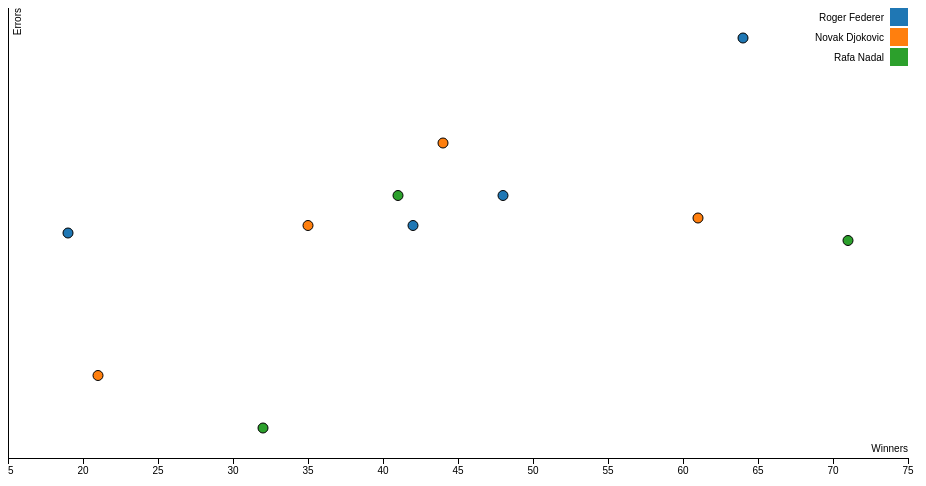
D3 v3 page, settled after 360 driven frames (6 s of simulated time); the page loaded 1 data file(s).



    var selectedAttribute =  "players";

    function run() {
        var value = document.getElementById("Ultra").value;
        selectedAttribute = value;
        console.log(selectedAttribute);
        createPlot();


    }
    var margin = {top: 20, right: 20, bottom: 30, left: 40},
            width = 960 - margin.left - margin.right,
            height = 500 - margin.top - margin.bottom;
    var svg = null;
    createPlot();
    function createPlot() {

if (svg)
svg.remove();
        var x = d3.scale.linear()
                .range([0, width]);
        var y = d3.scale.linear()
                .range([height, 0]);
        //https://github.com/mbostock/d3/wiki/Ordinal-Scales
        var color = d3.scale.category10();
        var xAxis = d3.svg.axis()
                .scale(x)
                .orient("bottom");
        var yAxis = d3.svg.axis()
                .scale(y)
                .orient("left");
         svg = d3.select("body").append("svg")
                .attr("width", width + margin.left + margin.right)
                .attr("height", height + margin.top + margin.bottom)
                .attr("transform", "translate(" + margin.left + "," + margin.top + ")");
        d3.tsv("tennis.tsv", function (error, data) {
            data.forEach(function (d) {
                d.winners = +d.winners;
                d.errors = +d.errors;
                d.victory = +d.victory;
            });
            x.domain(d3.extent(data, function (d) {
                return d.errors;
            })).nice();
            y.domain(d3.extent(data, function (d) {
                return d.winners;
            })).nice();
            svg.append("g")
                    .attr("class", "x axis")
                    .attr("transform", "translate(0," + height + ")")
                    .call(xAxis)
                    .append("text")
                    .attr("class", "label")
                    .attr("x", width)
                    .attr("y", -6)
                    .style("text-anchor", "end")
                    .text("Winners");
            svg.append("g")
                    .attr("class", "y axis")
                    .call(yAxis)
                    .append("text")
                    .attr("class", "label")
                    .attr("transform", "rotate(-90)")
                    .attr("y", 6)
                    .attr("dy", ".71em")
                    .style("text-anchor", "end")
                    .text("Errors")
            svg.selectAll(".dot")
                    .data(data)
                    .enter().append("circle")
                    .attr("class", "dot")
                    .attr("r", 5)
                    .attr("cx", function (d) {
                        return x(d.errors);
                    })
                    .attr("cy", function (d) {
                        return y(d.winners);
                    })
                    ;

            svg.selectAll(".dot").transition()
                    .duration(750)
                    .style("fill", function (d) {
                        return color(getColor(d));
                    });
            var legend = svg.selectAll(".legend")
                    .data(color.domain())
                    .enter().append("g")
                    .attr("class", "legend")
                    ;
            legend.transition()
                    .duration(750).attr("transform", function (d, i) {
                        return "translate(0," + i * 20 + ")";
                    });
            legend.append("rect")
                    .attr("x", width - 18)
                    .attr("width", 18)
                    .attr("height", 18)
                    .style("fill", color);
            legend.append("text")
                    .attr("x", width - 24)
                    .attr("y", 9)
                    .attr("dy", ".35em")
                    .style("text-anchor", "end")
                    .text(function (d) {
                        return d;
                    });
        });
    }

    function getColor(d) {
        if (selectedAttribute == "players")
            return d.players;
        return d.victory;

    }


### data: tennis.tsv, 267 bytes — head not shown